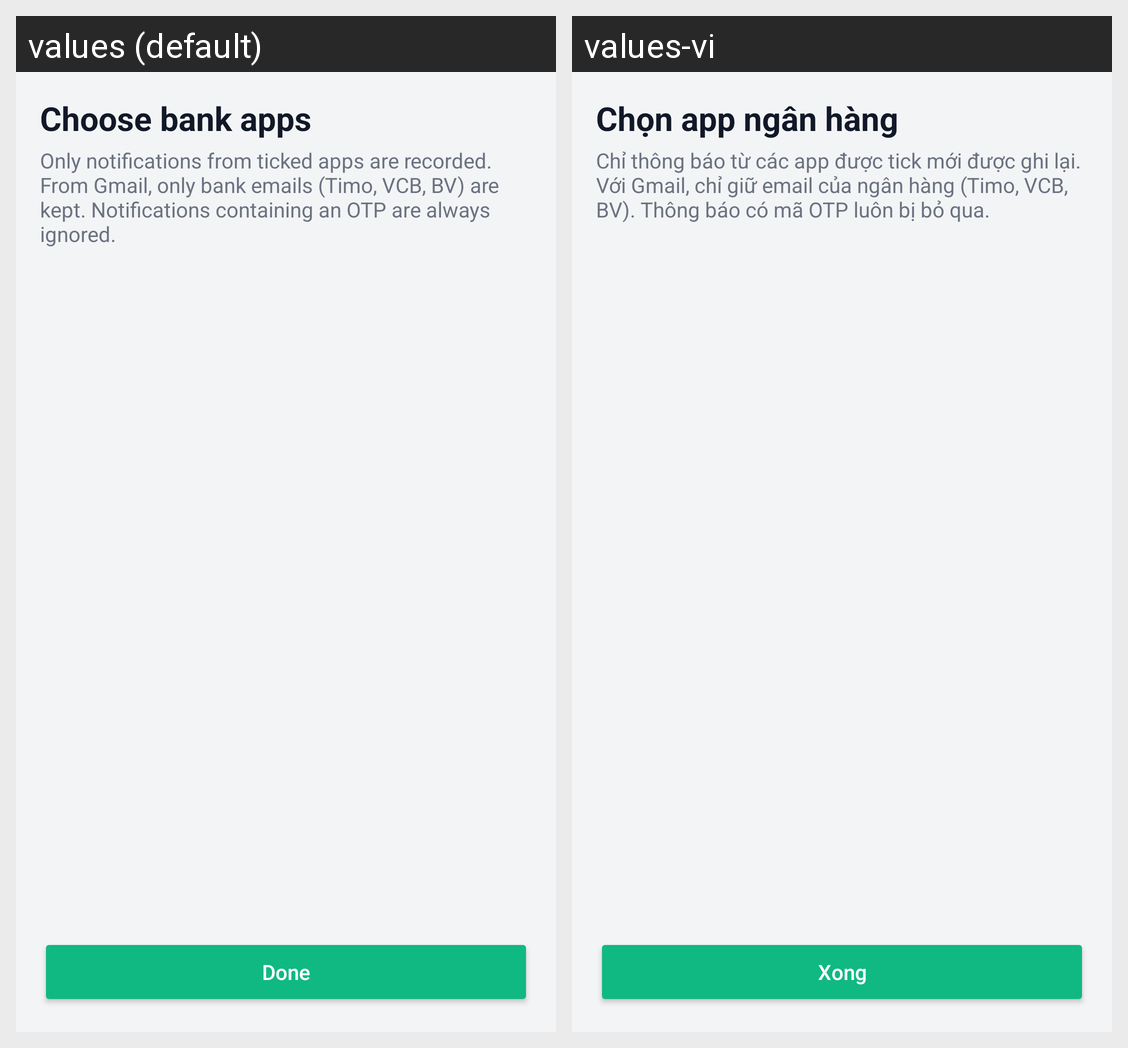

Translations of the strings shown on this Android screen, per locale in the grid:
Android screen res/layout/activity_app_picker.xml rendered under 2 locales, left to right: values (default), values-vi. Device: Nexus 5 (rendered at 1080×1920; each locale shown at half size, 540×960, under a caption strip naming it); theme AppTheme.
Strings drawn on this screen, with the default value and each locale's value (text and hints the layout hard-codes, and strings that could not be matched under every locale, appear in the picture but are not listed):

picker_title
  values: Choose bank apps
  values-vi: Chọn app ngân hàng

picker_hint
  values: Only notifications from ticked apps are recorded. From Gmail, only bank emails (Timo, VCB, BV) are kept. Notifications containing an OTP are always ignored.
  values-vi: Chỉ thông báo từ các app được tick mới được ghi lại. Với Gmail, chỉ giữ email của ngân hàng (Timo, VCB, BV). Thông báo có mã OTP luôn bị bỏ qua.

done
  values: Done
  values-vi: Xong
